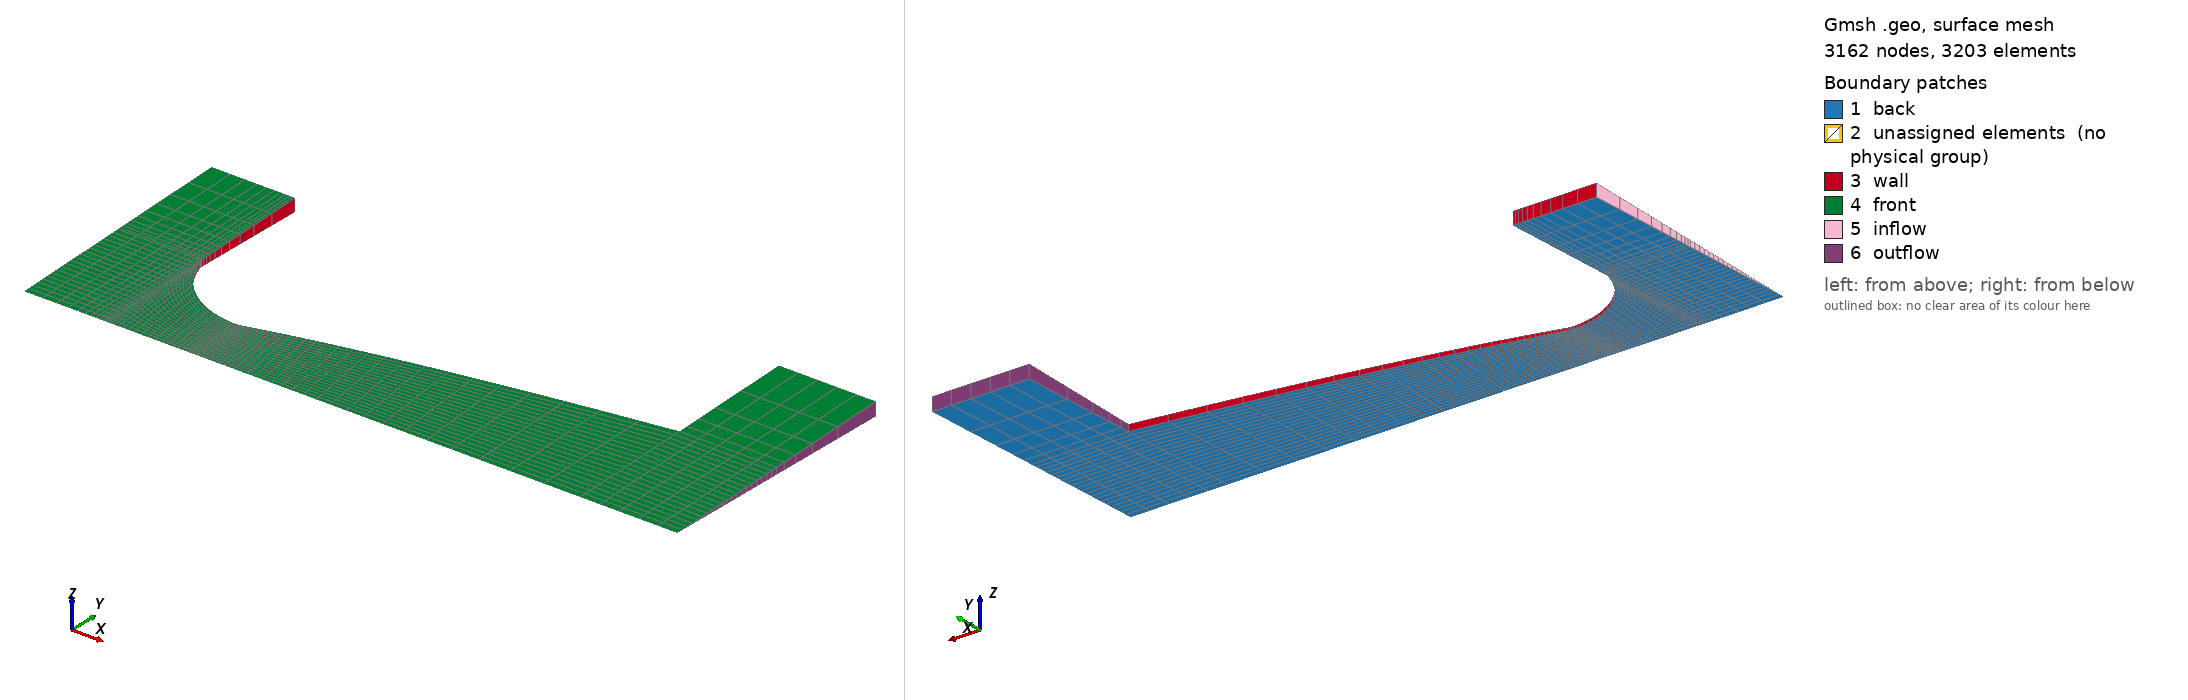

Gmsh geometry script, surface-meshed: 3162 nodes, 3203 surface elements. Boundary patches (legend numbers): 1 back, 2 unassigned elements (no physical group), 3 wall, 4 front, 5 inflow, 6 outflow. Left view from above one corner, right view from below the opposite corner. Legend entries are the model's physical surfaces; 'unassigned elements' are surfaces in no physical group. The drawing asked Gmsh for element sizes between 1% and 20% of the model's largest extent; the script's own settings can give other sizes.

=== rao_mesh.geo (drawn) ===
/*
Point numbering convention:
    0xx: nozzle contour (converging and diverging), except parabolic profile
    1xx: temporary points
    2xx: parabolic profile spline
    3xx: stagnation reservoir and dump tank
Line numbering convention:
    0xx: nozzle contours, including parabolic profile splint
    1xx: stagnation resevoir and dump tank
Curve loops, surface convention:
    0xx: all
*/

R_t = 8e-3; // throat radius
theta_n = 15*Pi/180; // angle at point N
theta_i = 75*Pi/180; // angle at inlet section
epsilon = 5; // exit area to throat area ratio
R_e = R_t*Sqrt(epsilon); // exit radius
x_n = 0.382*R_t*Sin(theta_n); // coordinates of point N
y_n = R_t + 0.382*R_t*(1-Cos(theta_n));
x_i = -1.5*R_t*Sin(theta_i); // coordinates of inlet section
y_i = R_t + 1.5*R_t*(1-Cos(theta_i));

a = 1.729e2; // coefficients for parabola
b = 9.298e-1;
c = -1.81e-2;

// converging section (circular arc)
Point(100) = {0, 2.5*R_t, 0}; // arc center
Point(1) = {x_i, y_i, 0};
Point(2) = {0, R_t, 0};
Point(3) = {-1.5*R_t, 0, 0};
Point(4) = {0, 0, 0};
Circle(1) = {1, 100, 2};
Line(2) = {3,4};
Line(3) = {3,1};
Line(4) = {4,2};
Curve Loop(1) = {2,4,-1,-3};

// circular arc after throat
Point(101) = {0, 1.382*R_t, 0}; // arc center
Point(5) = {x_n, y_n, 0};
Point(6) = {x_n, 0, 0};
Circle(5) = {2, 101, 5};
Line(6) = {4,6};
Line(7) = {6,5};
Curve Loop(2) = {6,7,-5,-4};

// parabolic portion
/// define points on the parabolic section
n_parabola = 25; // number of points to be defined on parabola
For i In {1:n_parabola}
    y = y_n + (R_e-y_n)*i/n_parabola;
    Point(200+i-1) = {a*y^2 + b*y + c, y, 0};
EndFor
BSpline(8) = {5,200:200+n_parabola-1};
x_e = a*R_e^2 + b*R_e + c; // x coordinate of exit section
Point(7) = {x_e, 0, 0};
Line(9) = {6,7};
Line(10) = {7,200+n_parabola-1};
Curve Loop(3) = {9,10,-8,-7};

// stagnation reservoir
Point(300) = {2*x_i, 2*y_i, 0};
Point(301) = {2*x_i, y_i, 0};
Point(302) = {2*x_i, 0, 0};
Point(303) = {x_i, 2*y_i, 0};
Line(100) = {300,303};
Line(101) = {301,1};
Line(102) = {302,3};
Line(104) = {302,301};
Line(105) = {301,300};
Line(106) = {1,303};
Curve Loop(4) = {101,106,-100,-105};
Curve Loop(5) = {102,3,-101,-104};

// dumping tank
Point(304) = {1.25*x_e, 0, 0};
Point(305) = {1.25*x_e, R_e, 0};
Point(306) = {1.25*x_e, 2*R_e, 0};
Point(307) = {x_e, 2*R_e, 0};
Line(107) = {7,304};
Line(108) = {200+n_parabola-1,305};
Line(109) = {307,306};
Line(110) = {304,305};
Line(111) = {305,306};
Line(112) = {200+n_parabola-1,307};
Curve Loop(6) = {107,110,-108,-10};
Curve Loop(7) = {108,111,-109,-112};



// plane surfaces, transfinite and recombine; extrude and physical entities
Transfinite Curve{1} = 21 Using Bump 0.2;
Transfinite Curve{2} = 21 Using Bump 0.2;
Transfinite Curve{5,6} = 4;
Transfinite Curve{8,9} = 31 Using Progression 1.1;
Transfinite Curve{3,4,7,10,104,110} = 21;
Transfinite Curve{100:102} = 11 Using Progression 0.8;
Transfinite Curve{105,106} = 11 Using Progression 1.3;
Transfinite Curve{107:109} = 6;
Transfinite Curve{111,112} = 6 Using Progression 1.5;
rotation_angle = 3*Pi/180;
For i In {1:7}
    Plane Surface(i) = {i};
    Transfinite Surface{i};
    Recombine Surface{i};
    out~{i}[] = Extrude{
        {1,0,0},
        {0,0,0},
        rotation_angle
    }{
        Surface{i};
        Layers{1};
        Recombine;
    };
EndFor
// rotate all entities for symmetry about xy plane
Rotate{
    {1,0,0},
    {0,0,0},
    -0.5*rotation_angle
}{Point{:}; Curve{:}; Surface{:}; Volume{:};}
Physical Volume("volume", 1) = {};
Physical Surface("back", 1) = {};
Physical Surface("front", 2) = {};
Physical Surface("inflow", 3) = {};
Physical Surface("outflow", 4) = {};
Physical Surface("wall", 5) = {};
For i In {1:7}
    Physical Volume(1) += {out~{i}[1]};
    Physical Surface(1) += {i};
    Physical Surface(2) += {out~{i}[0]};
EndFor
For i In {1:3}
    Physical Surface(5) += {out~{i}[3]};
EndFor
Physical Surface(3) += {out_5[4], out_4[5]};
Physical Surface(4) += {out_6[2], out_7[3], out_7[4], out_7[5]};
Physical Surface(5) += {out_4[3], out_4[4]};

Mesh 3;
